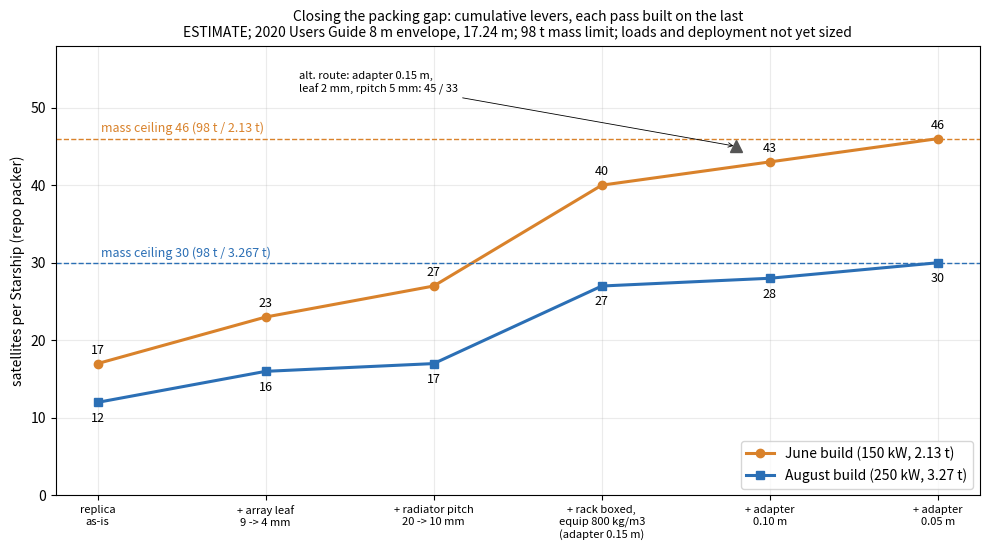

This figure's Python source: (Note: this script raises an exception after producing the figure.)
# t436: satellites per Starship vs packing pass (repo packer, layers arch). ESTIMATE. Measured points from box_gtc/results/t436/passes.jsonl
import matplotlib; matplotlib.use("Agg"); import matplotlib.pyplot as plt
steps=["replica\nas-is","+ array leaf\n9 -> 4 mm","+ radiator pitch\n20 -> 10 mm","+ rack boxed,\nequip 800 kg/m3\n(adapter 0.15 m)","+ adapter\n0.10 m","+ adapter\n0.05 m"]
jun=[17,23,27,40,43,46]; aug=[12,16,17,27,28,30]
fig,ax=plt.subplots(figsize=(10,5.6)); x=range(len(steps))
ax.plot(x,jun,"o-",c="#d9822b",lw=2.2,label="June build (150 kW, 2.13 t)"); ax.plot(x,aug,"s-",c="#2b6fb5",lw=2.2,label="August build (250 kW, 3.27 t)")
ax.axhline(46,c="#d9822b",ls="--",lw=1); ax.axhline(30,c="#2b6fb5",ls="--",lw=1)
ax.text(0.02,46.8,"mass ceiling 46 (98 t / 2.13 t)",color="#d9822b",fontsize=9); ax.text(0.02,30.8,"mass ceiling 30 (98 t / 3.267 t)",color="#2b6fb5",fontsize=9)
for a,b in zip(x,jun): ax.annotate(b,(a,b),textcoords="offset points",xytext=(0,7),ha="center",fontsize=9)
for a,b in zip(x,aug): ax.annotate(b,(a,b),textcoords="offset points",xytext=(0,-14),ha="center",fontsize=9)
ax.plot([3.8],[45],"^",c="#555",ms=8); ax.annotate("alt. route: adapter 0.15 m,\nleaf 2 mm, rpitch 5 mm: 45 / 33",(3.8,45),xytext=(1.2,52),fontsize=8,arrowprops=dict(arrowstyle="->",lw=.6))
ax.set_xticks(list(x)); ax.set_xticklabels(steps,fontsize=8); ax.set_ylabel("satellites per Starship (repo packer)"); ax.set_ylim(0,58)
ax.set_title("Closing the packing gap: cumulative levers, each pass built on the last\nESTIMATE; 2020 Users Guide 8 m envelope, 17.24 m; 98 t mass limit; loads and deployment not yet sized",fontsize=10)
ax.legend(loc="lower right"); ax.grid(alpha=.25); fig.tight_layout(); fig.savefig("figures/fig_t436_sats_vs_pass.png",dpi=170); print("ok")
